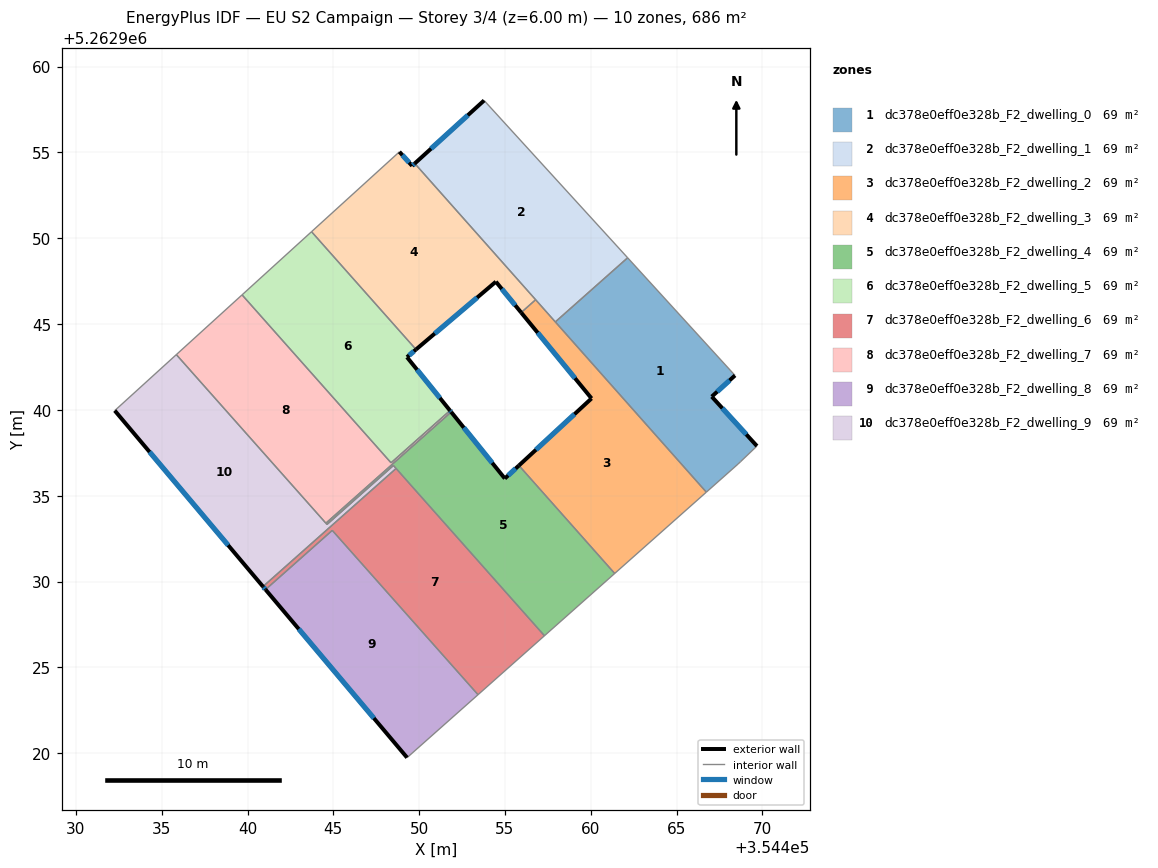
=== STOREY PLAN SPEC (per zone: floor XY polygon, exterior-wall plan segments, windows/doors) ===
zone 1: dc378e0eff0e328b_F2_dwelling_0  (68.6 m²)
  floor: (354468.40, 5262942.01) (354467.04, 5262940.78) (354469.68, 5262937.90) (354468.73, 5262936.99) (354468.57, 5262936.84) (354466.73, 5262935.21) (354457.93, 5262945.13) (354462.15, 5262948.87)
  exterior wall: (354467.04, 5262940.78) – (354468.40, 5262942.01)  [1.8 m]
    window: (354467.36, 5262941.06) – (354468.08, 5262941.72)  [1.5 m²]
  exterior wall: (354469.68, 5262937.90) – (354467.04, 5262940.78)  [3.9 m]
    window: (354469.06, 5262938.57) – (354467.66, 5262940.10)  [3.3 m²]
  interior walls: 6
zone 2: dc378e0eff0e328b_F2_dwelling_1  (68.6 m²)
  floor: (354453.78, 5262958.03) (354462.15, 5262948.87) (354457.93, 5262945.13) (354449.74, 5262954.36)
  exterior wall: (354453.78, 5262958.03) – (354449.74, 5262954.36)  [5.5 m]
    window: (354452.83, 5262957.17) – (354450.69, 5262955.22)  [4.6 m²]
  interior walls: 4
zone 3: dc378e0eff0e328b_F2_dwelling_2  (68.6 m²)
  floor: (354460.04, 5262940.67) (354455.94, 5262945.67) (354456.78, 5262946.42) (354466.73, 5262935.21) (354461.39, 5262930.47) (354455.81, 5262936.76)
  exterior wall: (354460.04, 5262940.67) – (354455.81, 5262936.76)  [5.8 m]
    window: (354459.05, 5262939.75) – (354456.81, 5262937.68)  [4.9 m²]
  exterior wall: (354455.94, 5262945.67) – (354460.04, 5262940.67)  [6.5 m]
    window: (354456.90, 5262944.50) – (354459.08, 5262941.85)  [5.5 m²]
  interior walls: 5
zone 4: dc378e0eff0e328b_F2_dwelling_3  (68.6 m²)
  floor: (354449.74, 5262954.36) (354456.78, 5262946.42) (354455.94, 5262945.67) (354454.47, 5262947.47) (354449.82, 5262943.52) (354443.73, 5262950.38) (354448.85, 5262955.04) (354449.59, 5262954.22)
  exterior wall: (354449.59, 5262954.22) – (354448.85, 5262955.04)  [1.1 m]
    window: (354449.41, 5262954.41) – (354449.02, 5262954.85)  [0.9 m²]
  exterior wall: (354449.74, 5262954.36) – (354449.59, 5262954.22)  [0.2 m]
    window: (354449.71, 5262954.33) – (354449.63, 5262954.25)  [0.2 m²]
  exterior wall: (354454.47, 5262947.47) – (354455.94, 5262945.67)  [2.3 m]
    window: (354454.81, 5262947.05) – (354455.60, 5262946.10)  [2.0 m²]
  exterior wall: (354449.82, 5262943.52) – (354454.47, 5262947.47)  [6.1 m]
    window: (354450.91, 5262944.45) – (354453.38, 5262946.54)  [5.1 m²]
  interior walls: 4
zone 5: dc378e0eff0e328b_F2_dwelling_4  (68.6 m²)
  floor: (354455.81, 5262936.76) (354461.39, 5262930.47) (354457.30, 5262926.84) (354448.50, 5262936.76) (354444.63, 5262933.33) (354444.57, 5262933.40) (354451.87, 5262939.88) (354454.99, 5262936.00)
  exterior wall: (354454.99, 5262936.00) – (354451.87, 5262939.88)  [5.0 m]
    window: (354454.26, 5262936.91) – (354452.60, 5262938.97)  [4.2 m²]
  exterior wall: (354455.81, 5262936.76) – (354454.99, 5262936.00)  [1.1 m]
    window: (354455.62, 5262936.58) – (354455.18, 5262936.18)  [0.9 m²]
  interior walls: 7
zone 6: dc378e0eff0e328b_F2_dwelling_5  (68.6 m²)
  floor: (354449.82, 5262943.52) (354449.29, 5262943.07) (354451.80, 5262939.96) (354448.36, 5262936.92) (354439.68, 5262946.70) (354443.73, 5262950.38)
  exterior wall: (354451.80, 5262939.96) – (354449.29, 5262943.07)  [4.0 m]
    window: (354451.21, 5262940.70) – (354449.88, 5262942.34)  [3.4 m²]
  exterior wall: (354449.29, 5262943.07) – (354449.82, 5262943.52)  [0.7 m]
    window: (354449.41, 5262943.18) – (354449.69, 5262943.42)  [0.6 m²]
  interior walls: 4
zone 7: dc378e0eff0e328b_F2_dwelling_6  (68.6 m²)
  floor: (354448.65, 5262936.59) (354457.30, 5262926.84) (354453.43, 5262923.41) (354444.94, 5262932.98) (354441.05, 5262929.53) (354440.90, 5262929.71)
  exterior wall: (354440.90, 5262929.71) – (354441.05, 5262929.53)  [0.2 m]
    window: (354440.93, 5262929.67) – (354441.01, 5262929.58)  [0.2 m²]
  interior walls: 5
zone 8: dc378e0eff0e328b_F2_dwelling_7  (68.6 m²)
  floor: (354451.80, 5262939.96) (354451.87, 5262939.88) (354444.57, 5262933.40) (354435.85, 5262943.22) (354439.68, 5262946.70) (354448.36, 5262936.92)
  exterior wall: (354451.87, 5262939.88) – (354451.80, 5262939.96)  [0.1 m]
    window: (354451.85, 5262939.90) – (354451.81, 5262939.94)  [0.1 m²]
  interior walls: 5
zone 9: dc378e0eff0e328b_F2_dwelling_8  (68.6 m²)
  floor: (354444.94, 5262932.98) (354453.43, 5262923.41) (354449.30, 5262919.74) (354441.05, 5262929.53)
  exterior wall: (354441.05, 5262929.53) – (354449.30, 5262919.74)  [12.8 m]
    window: (354442.99, 5262927.24) – (354447.36, 5262922.04)  [10.8 m²]
  interior walls: 3
zone 10: dc378e0eff0e328b_F2_dwelling_9  (68.6 m²)
  floor: (354448.50, 5262936.76) (354448.65, 5262936.59) (354440.90, 5262929.71) (354432.27, 5262939.96) (354435.85, 5262943.22) (354444.63, 5262933.33)
  exterior wall: (354432.27, 5262939.96) – (354440.90, 5262929.71)  [13.4 m]
    window: (354434.29, 5262937.55) – (354438.87, 5262932.12)  [11.3 m²]
  interior walls: 6

=== DERIVED (storey summary) ===
Building: EU S2 Campaign
Storey: 3 of 4  (floor level z = 6.00 m)
Storey gross floor area: 686.0 m²
Zones on this storey: 10
  - dc378e0eff0e328b_F2_dwelling_0: floor 68.6 m²; exterior wall 5.7 m (17.2 m²); 2 window(s) 4.8 m²; WWR 28.1%
  - dc378e0eff0e328b_F2_dwelling_1: floor 68.6 m²; exterior wall 5.5 m (16.4 m²); 1 window(s) 4.6 m²; WWR 28.1%
  - dc378e0eff0e328b_F2_dwelling_2: floor 68.6 m²; exterior wall 12.2 m (36.7 m²); 2 window(s) 10.3 m²; WWR 28.1%
  - dc378e0eff0e328b_F2_dwelling_3: floor 68.6 m²; exterior wall 9.7 m (29.2 m²); 4 window(s) 8.2 m²; WWR 28.1%
  - dc378e0eff0e328b_F2_dwelling_4: floor 68.6 m²; exterior wall 6.1 m (18.3 m²); 2 window(s) 5.1 m²; WWR 28.1%
  - dc378e0eff0e328b_F2_dwelling_5: floor 68.6 m²; exterior wall 4.7 m (14.1 m²); 2 window(s) 4.0 m²; WWR 28.1%
  - dc378e0eff0e328b_F2_dwelling_6: floor 68.6 m²; exterior wall 0.2 m (0.7 m²); 1 window(s) 0.2 m²; WWR 28.1%
  - dc378e0eff0e328b_F2_dwelling_7: floor 68.6 m²; exterior wall 0.1 m (0.3 m²); 1 window(s) 0.1 m²; WWR 28.1%
  - dc378e0eff0e328b_F2_dwelling_8: floor 68.6 m²; exterior wall 12.8 m (38.4 m²); 1 window(s) 10.8 m²; WWR 28.1%
  - dc378e0eff0e328b_F2_dwelling_9: floor 68.6 m²; exterior wall 13.4 m (40.2 m²); 1 window(s) 11.3 m²; WWR 28.1%
Zone adjacency (shared interzone walls):
  - dc378e0eff0e328b_F2_dwelling_0 ↔ dc378e0eff0e328b_F2_dwelling_1
  - dc378e0eff0e328b_F2_dwelling_0 ↔ dc378e0eff0e328b_F2_dwelling_2
  - dc378e0eff0e328b_F2_dwelling_1 ↔ dc378e0eff0e328b_F2_dwelling_2
  - dc378e0eff0e328b_F2_dwelling_1 ↔ dc378e0eff0e328b_F2_dwelling_3
  - dc378e0eff0e328b_F2_dwelling_2 ↔ dc378e0eff0e328b_F2_dwelling_3
  - dc378e0eff0e328b_F2_dwelling_2 ↔ dc378e0eff0e328b_F2_dwelling_4
  - dc378e0eff0e328b_F2_dwelling_3 ↔ dc378e0eff0e328b_F2_dwelling_5
  - dc378e0eff0e328b_F2_dwelling_4 ↔ dc378e0eff0e328b_F2_dwelling_6
  - dc378e0eff0e328b_F2_dwelling_4 ↔ dc378e0eff0e328b_F2_dwelling_7
  - dc378e0eff0e328b_F2_dwelling_4 ↔ dc378e0eff0e328b_F2_dwelling_9
  - dc378e0eff0e328b_F2_dwelling_5 ↔ dc378e0eff0e328b_F2_dwelling_7
  - dc378e0eff0e328b_F2_dwelling_6 ↔ dc378e0eff0e328b_F2_dwelling_8
  - dc378e0eff0e328b_F2_dwelling_6 ↔ dc378e0eff0e328b_F2_dwelling_9
  - dc378e0eff0e328b_F2_dwelling_7 ↔ dc378e0eff0e328b_F2_dwelling_9